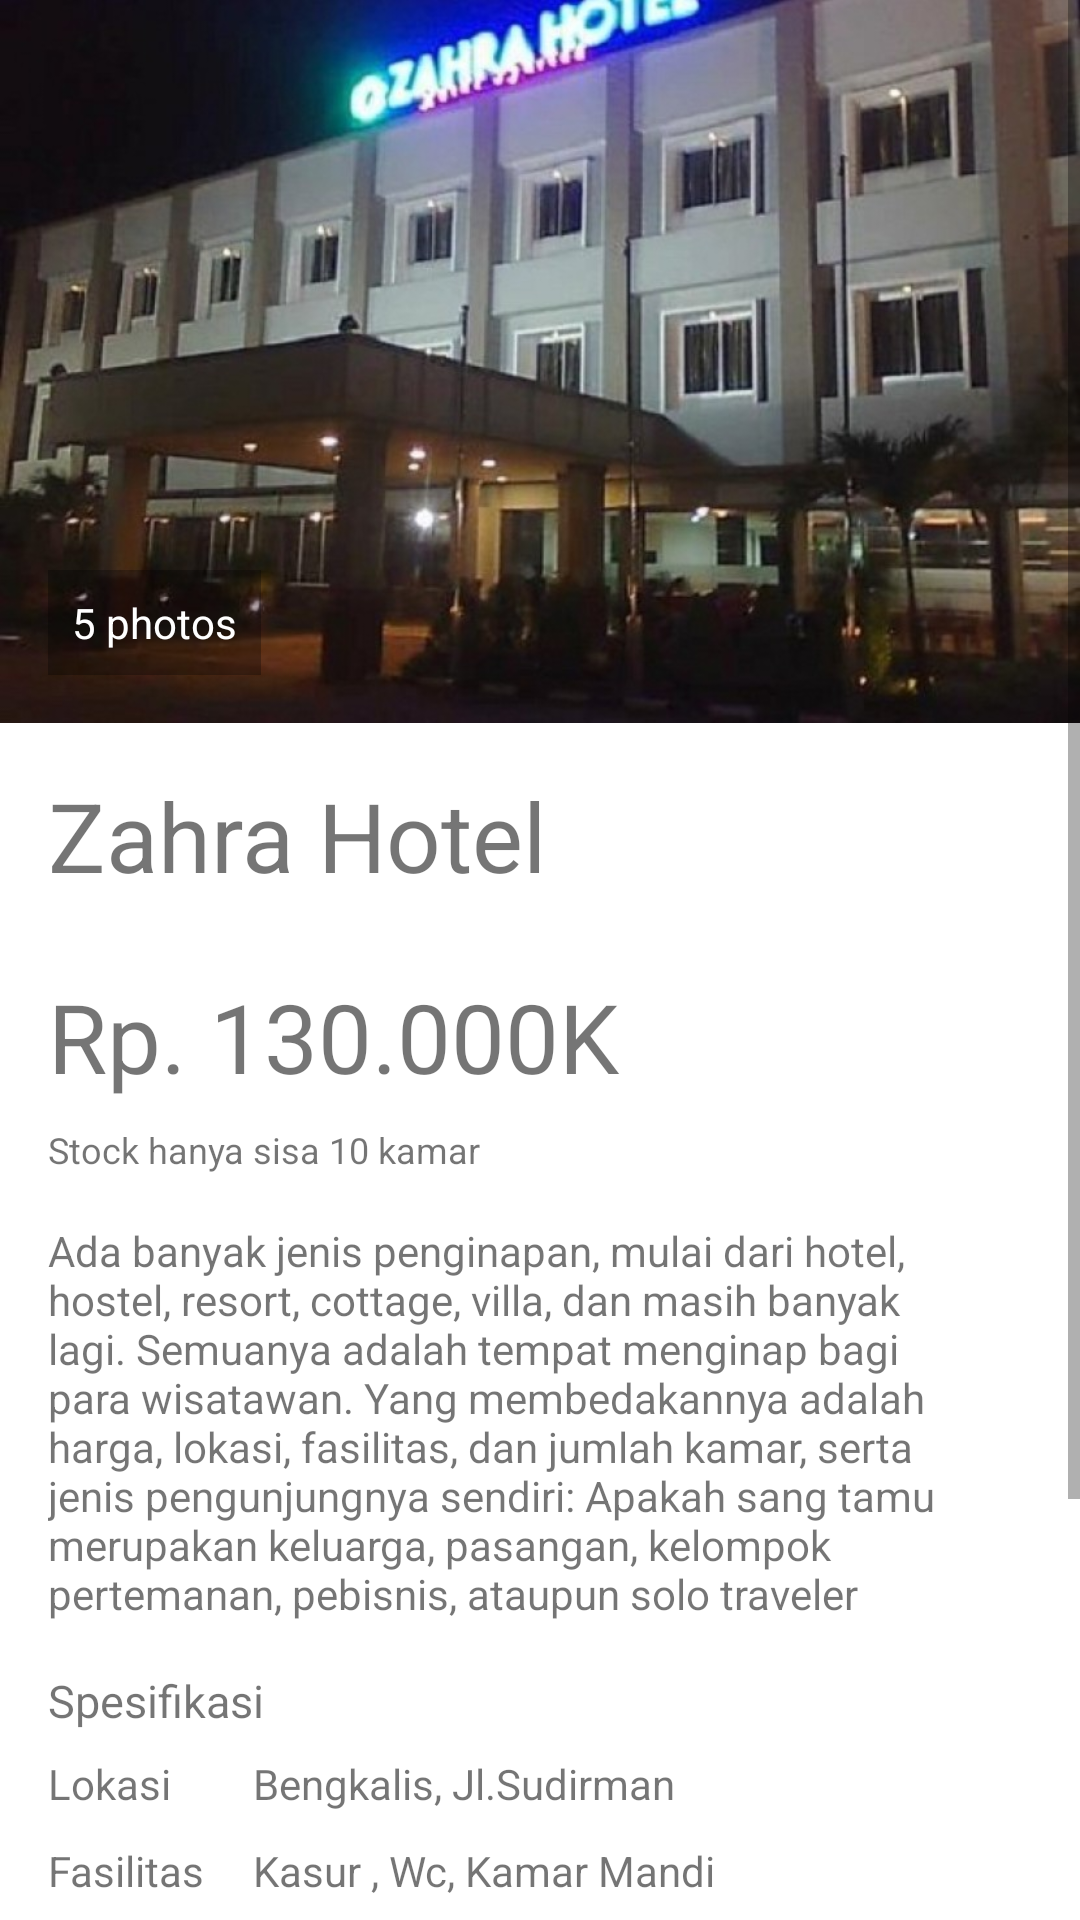

Reconstruct the res/layout file that produces this screen, plus the resources it refers to.
<!-- AndroidManifest.xml: application theme Theme.LatihanViewGrup -->
<!-- res/layout/activity_standar.xml -->
<?xml version="1.0" encoding="utf-8"?>
<ScrollView xmlns:android="http://schemas.android.com/apk/res/android"
    xmlns:app="http://schemas.android.com/apk/res-auto"
    xmlns:tools="http://schemas.android.com/tools"
    android:layout_width="match_parent"
    android:layout_height="match_parent"
    tools:context=".Standar">

    <LinearLayout
        android:layout_width="match_parent"
        android:layout_height="wrap_content"
        android:orientation="vertical">

        <FrameLayout
            android:layout_width="wrap_content"
            android:layout_height="match_parent">

            <ImageView
                android:layout_width="wrap_content"
                android:layout_height="match_parent"
                android:adjustViewBounds="true"
                android:scaleType="fitXY"
                android:src="@drawable/syariah">
            </ImageView>

            <TextView
                android:layout_width="wrap_content"
                android:layout_height="wrap_content"
                android:textAppearance="@style/TextAppearance.AppCompat.Small"
                android:textColor="@android:color/white"
                android:layout_gravity="bottom"
                android:layout_marginStart="16dp"
                android:layout_marginBottom="16dp"
                android:background="#4D000000"
                android:drawablePadding="4dp"
                android:gravity="center_vertical"
                android:padding="8dp"
                android:text="@string/itu"
                android:drawableStart="@drawable/ic_collections_white_18dp"/>
        </FrameLayout>

        <TextView
            android:layout_width="match_parent"
            android:layout_height="wrap_content"
            android:layout_marginLeft="16dp"
            android:layout_marginRight="16dp"
            android:layout_marginTop="16dp"
            android:layout_marginBottom="8dp"
            android:text="@string/nama_hotel"
            android:textSize="32sp"/>

        <TextView
            android:layout_width="match_parent"
            android:layout_height="wrap_content"
            android:layout_marginLeft="16dp"
            android:layout_marginRight="16dp"
            android:layout_marginTop="16dp"
            android:layout_marginBottom="8dp"
            android:text="@string/dummy_value"
            android:textSize="32sp"/>

        <TextView
            android:layout_width="match_parent"
            android:layout_height="wrap_content"
            android:textSize="12sp"
            android:layout_marginLeft="16dp"
            android:layout_marginRight="16dp"
            android:layout_marginBottom="16dp"
            android:text="@string/stock"/>
        <TextView
            android:layout_width="match_parent"
            android:layout_height="wrap_content"
            android:layout_marginLeft="16dp"
            android:layout_marginRight="16dp"
            android:layout_marginBottom="16dp"
            android:lineSpacingMultiplier="1"
            android:text="@string/content_text1"/>
        <TextView
            android:layout_width="match_parent"
            android:layout_height="wrap_content"
            android:textSize="15sp"
            android:layout_marginLeft="16dp"
            android:layout_marginRight="16dp"
            android:layout_marginBottom="8dp"
            android:text="@string/specification"/>

        <TableLayout
            android:layout_width="match_parent"
            android:layout_height="wrap_content"
            android:layout_marginLeft="16dp"
            android:layout_marginRight="16dp"
            android:layout_marginBottom="16dp">

        <TableRow
            android:layout_width="match_parent"
            android:layout_height="wrap_content"
            android:layout_marginBottom="10dp">

            <TextView
                android:layout_width="wrap_content"
                android:layout_height="wrap_content"
                android:textSize="14sp"
                android:layout_marginEnd="16dp"
                android:text="@string/lokasi"/>
            <TextView
                android:layout_width="match_parent"
                android:layout_height="wrap_content"
                android:textSize="14sp"
                android:layout_weight="1"
                android:text="@string/lokasi2"/>
            </TableRow>

            <TableRow
                android:layout_width="match_parent"
                android:layout_height="wrap_content"
                android:layout_marginBottom="8dp">

                <TextView
                    android:layout_width="wrap_content"
                    android:layout_height="wrap_content"
                    android:layout_marginEnd="16dp"
                    android:textSize="14sp"
                    android:text="@string/vasilitas"/>

                <TextView
                    android:layout_width="match_parent"
                    android:layout_height="wrap_content"
                    android:layout_weight="1"
                    android:textSize="14sp"
                    android:text="@string/vailitas2"/>
            </TableRow>

            <TableRow
            android:layout_width="match_parent"
            android:layout_height="wrap_content"
            android:layout_marginBottom="8dp">

            <TextView
                android:layout_width="wrap_content"
                android:layout_height="wrap_content"
                android:layout_marginEnd="16dp"
                android:textSize="14sp"
                android:text=""/>

            <TextView
                android:layout_width="match_parent"
                android:layout_height="wrap_content"
                android:layout_weight="1"
                android:textSize="14sp"
                android:text="@string/wifi"/>
        </TableRow>

        </TableLayout>
        <RelativeLayout
            android:layout_width="match_parent"
            android:layout_height="wrap_content"
            android:layout_marginLeft="16dp"
            android:layout_marginRight="16dp"
            android:layout_marginBottom="16dp">

            <de.hdodenhof.circleimageview.CircleImageView
                android:id="@+id/profile_image"
                android:layout_width="56dp"
                android:layout_height="56dp"
                android:layout_centerVertical="true"
                android:layout_marginEnd="16dp"
                android:src="@drawable/hotel2"/>

            <TextView
                android:layout_width="match_parent"
                android:layout_height="wrap_content"
                android:layout_centerVertical="true"
                android:layout_toEndOf="@+id/profile_image"
                android:text="@string/my_name"/>
        </RelativeLayout>
        <Button
            android:text="@string/buy"
            android:layout_width="match_parent"
            android:layout_height="wrap_content"
            android:layout_marginLeft="16dp"
            android:layout_marginRight="16dp"
            android:layout_marginBottom="16dp"/>
    </LinearLayout>
</ScrollView>
<!-- resources referenced by this layout -->
<resources>
  <!-- drawable syariah: jpg bitmap (drawable-v24, 79653 bytes) -->
  <string name="buy">Cek In</string>
  <string name="content_text1">Ada banyak jenis penginapan, mulai dari hotel, hostel, resort, cottage, villa, dan masih banyak lagi. Semuanya adalah tempat menginap bagi para wisatawan. Yang membedakannya adalah harga, lokasi, fasilitas, dan jumlah kamar, serta jenis pengunjungnya sendiri:
          Apakah sang tamu merupakan keluarga, pasangan, kelompok pertemanan, pebisnis, ataupun solo traveler</string>
  <string name="dummy_value">Rp. 130.000K</string>
  <string name="itu">5 photos</string>
  <string name="lokasi">Lokasi</string>
  <string name="lokasi2">Bengkalis, Jl.Sudirman</string>
  <string name="my_name">Zahra Hotel</string>
  <string name="nama_hotel">Zahra Hotel</string>
  <string name="specification">Spesifikasi</string>
  <string name="stock">Stock hanya sisa 10 kamar</string>
  <string name="vailitas2">Kasur , Wc, Kamar Mandi</string>
  <string name="vasilitas">Fasilitas</string>
  <string name="wifi">Free WIFI</string>
  <style name="Theme.LatihanViewGrup" parent="Theme.MaterialComponents.DayNight.DarkActionBar">
          
          <item name="colorPrimary">@color/purple_500</item>
          <item name="colorPrimaryVariant">@color/purple_700</item>
          <item name="colorOnPrimary">@color/white</item>
          
          <item name="colorSecondary">@color/teal_200</item>
          <item name="colorSecondaryVariant">@color/teal_700</item>
          <item name="colorOnSecondary">@color/black</item>
          
          <item name="android:statusBarColor" tools:targetApi="l">?attr/colorPrimaryVariant</item>
          
      </style>
  <!-- not gathered from this repository: default colours our renderer supplied (Android Studio template values) -->
  <color name="purple_500">#FF6200EE</color>
  <color name="purple_700">#FF3700B3</color>
  <color name="teal_200">#FF03DAC5</color>
  <color name="teal_700">#FF018786</color>
  <color name="black">#FF000000</color>
  <color name="white">#FFFFFFFF</color>
</resources>
